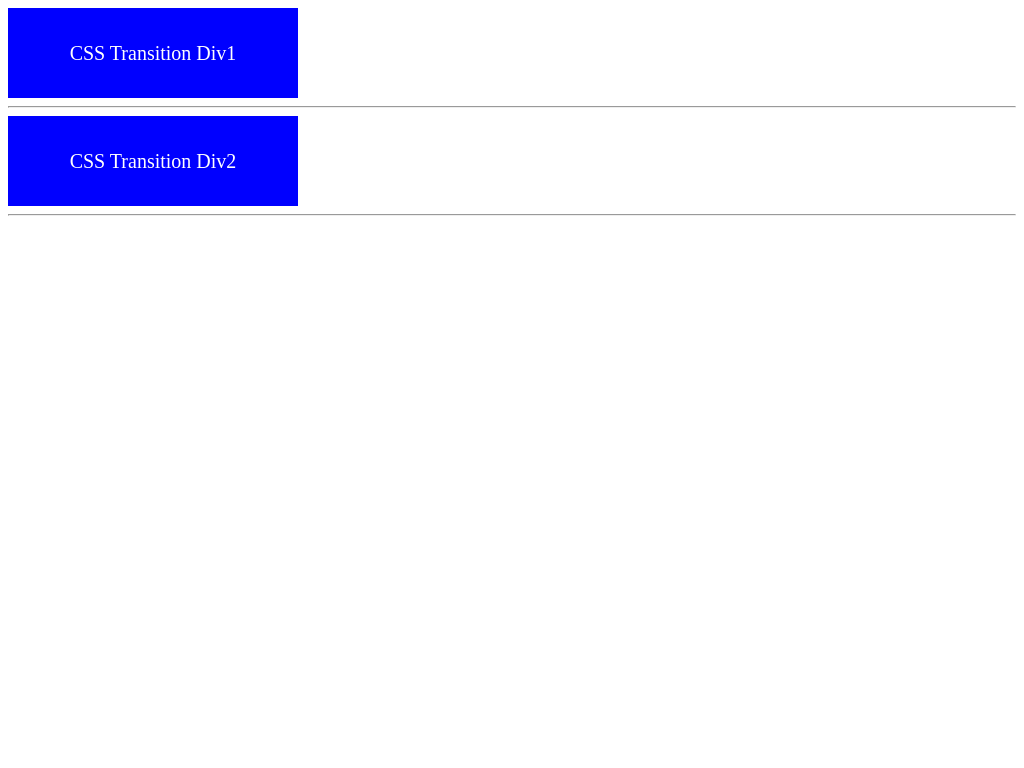

Here is a drawing made with CSS. Write the source that renders it.

<!DOCTYPE html>
<html lang="en">
  <head>
    <meta charset="UTF-8" />
    <meta http-equiv="X-UA-Compatible" content="IE=edge" />
    <meta name="viewport" content="width=device-width, initial-scale=1.0" />
    <title>Document</title>
  </head>
  <style>
    .div1 {
      width: 290px;
      height: 90px;
      background: blue;
      color: white;
      font-size: 20px;
      text-align: center;
      line-height: 90px;

      transition-property: background;
      transition-duration: 3000ms;
      
    }

    .div1:hover {
      background: green;
    }

    .div2 {
      width: 290px;
      height: 90px;
      background: blue;
      color: white;
      font-size: 20px;
      text-align: center;
      line-height: 90px;

      transition-property: width, background, color;
      transition-duration: 1000ms;
    }

    .div2:hover {
      width: 500px;
      color: black;
      background: red;
    }
  </style>
  <body>
    <div class="div1">CSS Transition Div1</div>
    <hr />
    <div class="div2">CSS Transition Div2</div>
    <hr />
  </body>
</html>
